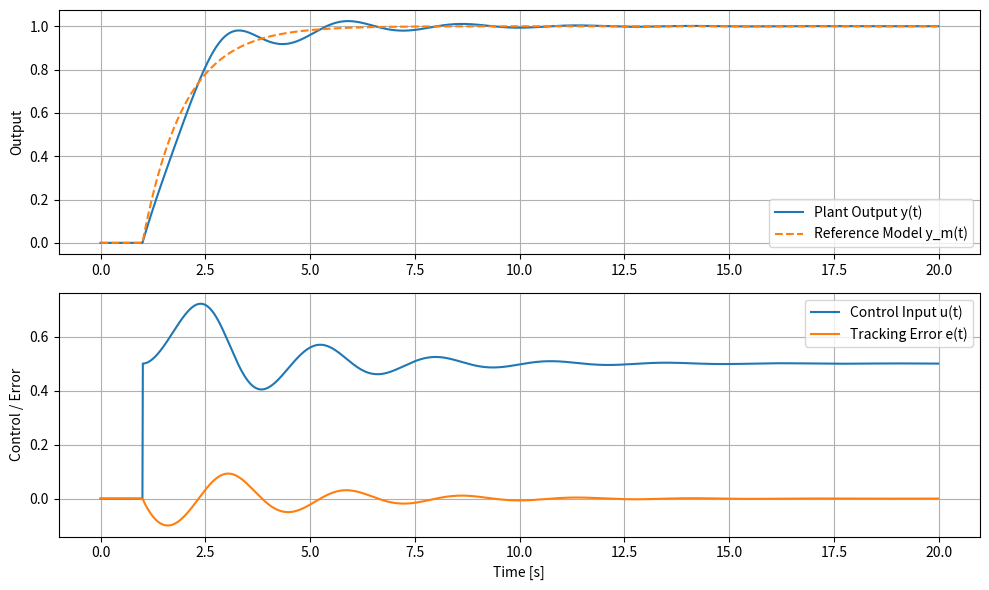

Here is the Python script that generated this plot: (Note: this script raises an exception after producing the figure.)
# 🔄 mrac_simulation.py
# MITルールに基づく MRAC (Model Reference Adaptive Control) の簡易シミュレーション

import numpy as np
import matplotlib.pyplot as plt

# --- シミュレーションパラメータ ---
dt = 0.01
T = 20
time = np.arange(0, T, dt)

# --- 参照モデル（1次系） ---
T_m = 1.0
a_m = 1.0 / T_m
y_m = 0.0  # 参照モデル出力

# --- 実プラント（未知パラメータ） ---
k_p = 2.0
tau_p = 1.5
a_p = 1.0 / tau_p
b_p = k_p / tau_p
y = 0.0  # プラント出力

# --- 可変制御器の初期値（θ1: rゲイン, θ2: yゲイン） ---
theta1 = 0.5
theta2 = 0.0

# --- 適応律パラメータ（学習率） ---
gamma1 = 2.0
gamma2 = 2.0

# --- ログ格納用 ---
y_log, ym_log, u_log, e_log = [], [], [], []

# --- メインループ ---
for t in time:
    # 目標入力（ステップ入力）
    r = 1.0 if t > 1.0 else 0.0

    # 参照モデル
    dy_m = -a_m * y_m + a_m * r
    y_m += dy_m * dt

    # 制御入力
    u = theta1 * r + theta2 * y

    # プラント
    dy = -a_p * y + b_p * u
    y += dy * dt

    # 適応誤差
    e = y - y_m

    # MITルールによる更新
    dtheta1 = -gamma1 * e * r
    dtheta2 = -gamma2 * e * y
    theta1 += dtheta1 * dt
    theta2 += dtheta2 * dt

    # ログ記録
    y_log.append(y)
    ym_log.append(y_m)
    u_log.append(u)
    e_log.append(e)

# --- 描画 ---
plt.figure(figsize=(10, 6))
plt.subplot(2, 1, 1)
plt.plot(time, y_log, label='Plant Output y(t)')
plt.plot(time, ym_log, '--', label='Reference Model y_m(t)')
plt.ylabel('Output')
plt.grid()
plt.legend()

plt.subplot(2, 1, 2)
plt.plot(time, u_log, label='Control Input u(t)')
plt.plot(time, e_log, label='Tracking Error e(t)')
plt.xlabel('Time [s]')
plt.ylabel('Control / Error')
plt.grid()
plt.legend()

plt.tight_layout()
plt.savefig("../figures/mrac_response.png", dpi=300)
plt.show()
